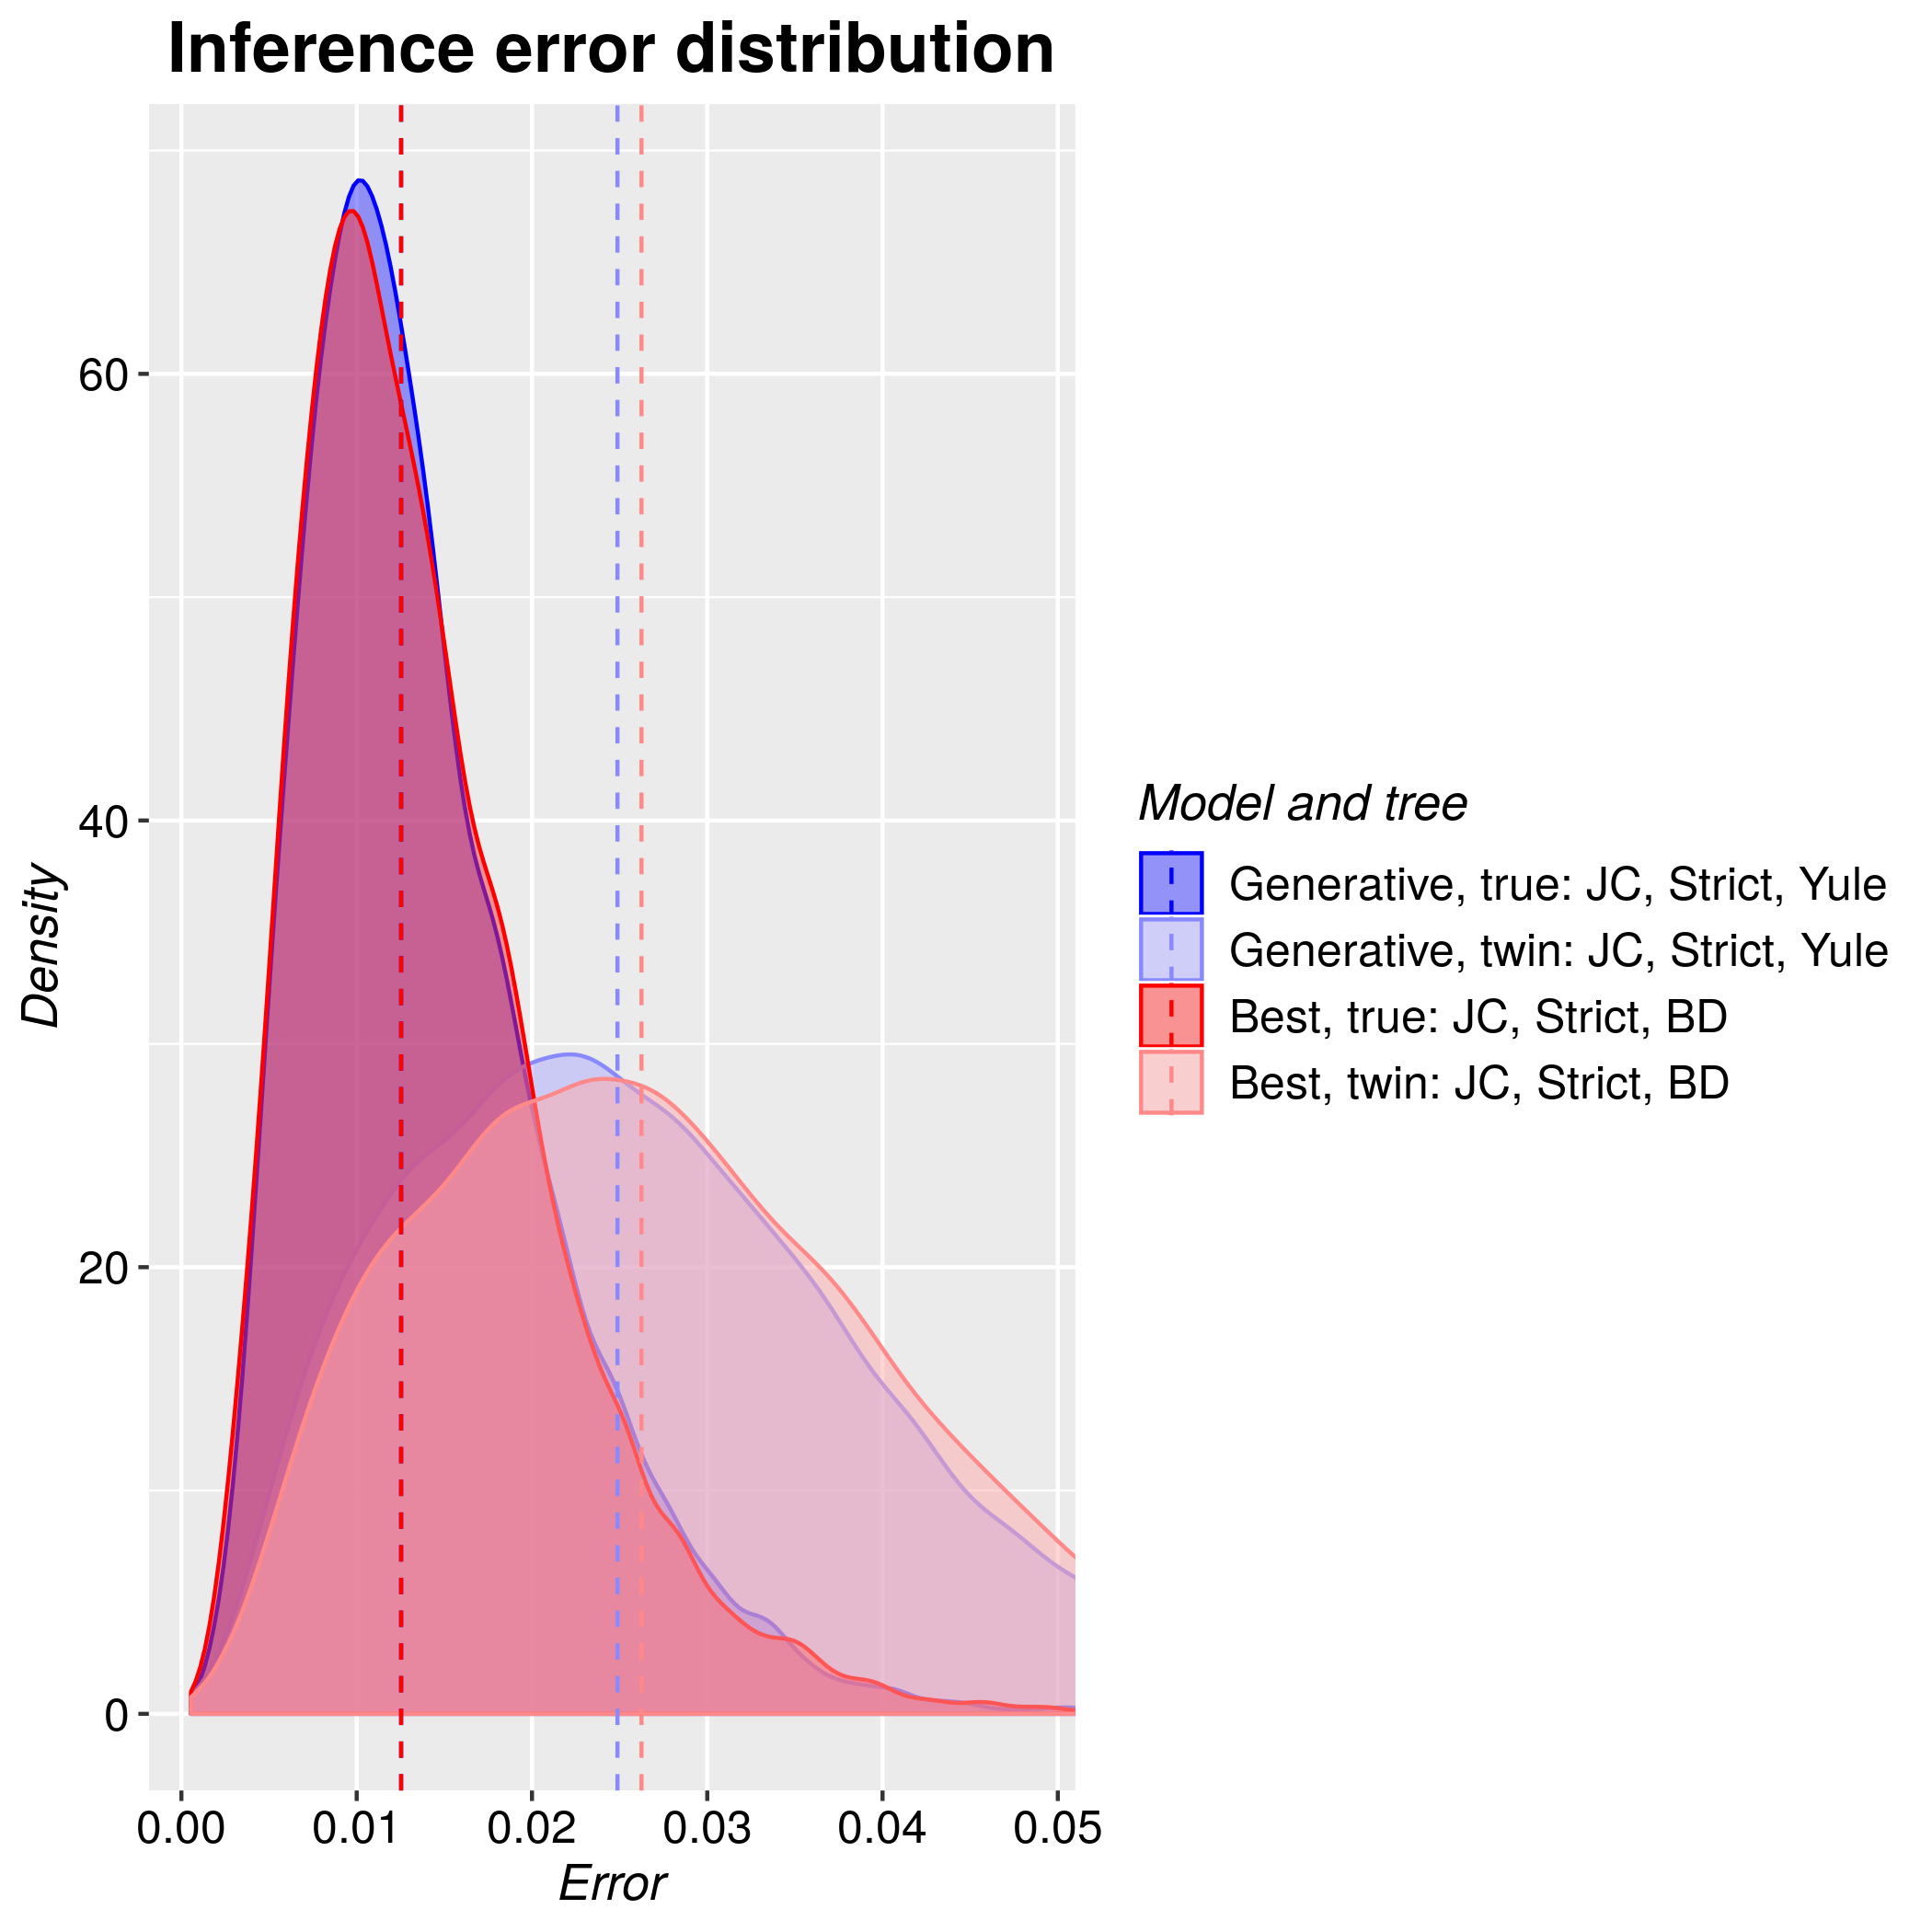

The file beside this chart, header and first rows:
tree, inference_model, inference_model_weight, site_model, clock_model, tree_prior, error_1, error_2, error_3, error_4, error_5, error_6, error_7, error_8, error_9, error_10, error_11, error_12, error_13, error_14, error_15, error_16, error_17, error_18
true, generative, NA, JC69, strict, yule, 0.006037, 0.01023, 0.01353, 0.03144, 0.01609, 0.0127, 0.011, 0.007729, 0.009892, 0.02013, 0.02102, 0.0113, 0.00548, 0.005501, 0.009089, 0.005356, 0.002532, 0.01294
true, candidate, 0.695, JC69, strict, birth_death, 0.01086, 0.01784, 0.02255, 0.02848, 0.01027, 0.009416, 0.01004, 0.01582, 0.004994, 0.01258, 0.009042, 0.01923, 0.007126, 0.02808, 0.01775, 0.01204, 0.008526, 0.01888
twin, generative, NA, JC69, strict, yule, 0.06728, 0.03579, 0.03211, 0.02013, 0.02945, 0.004919, 0.02581, 0.01968, 0.02521, 0.04044, 0.01977, 0.03676, 0.0327, 0.02231, 0.03542, 0.03983, 0.02468, 0.01917
twin, candidate, 0.3273, JC69, strict, birth_death, 0.06233, 0.03171, 0.003323, 0.02271, 0.01228, 0.01589, 0.04074, 0.03149, 0.03266, 0.01721, 0.01062, 0.03143, 0.0195, 0.01391, 0.03562, 0.04368, 0.04021, 0.0125
twin, generative, NA, JC69, strict, yule, 0.04612, 0.02656, 0.01205, 0.003385, 0.01454, 0.03152, 0.01101, 0.04584, 0.03726, 0.03031, 0.005207, 0.02254, 0.02894, 0.02436, 0.03373, 0.02625, 0.03255, 0.04038
twin, candidate, 0.6086, HKY, strict, birth_death, 0.02678, 0.02043, 0.02762, 0.01204, 0.01884, 0.03662, 0.02354, 0.01944, 0.03399, 0.03802, 0.0291, 0.02166, 0.01831, 0.0196, 0.02928, 0.03749, 0.03725, 0.03004
